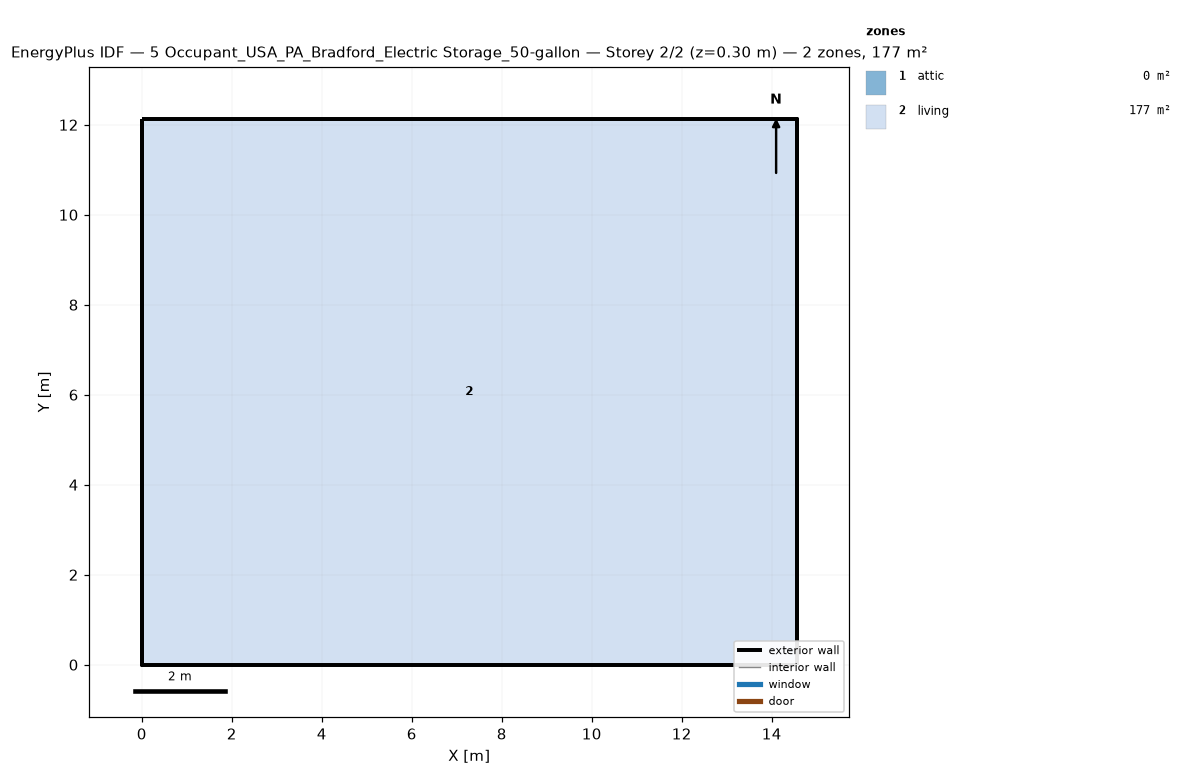
=== STOREY PLAN SPEC (per zone: floor XY polygon, exterior-wall plan segments, windows/doors) ===
zone 1: attic  (0.0 m²)
  exterior wall: (14.55, 0.00) – (14.55, 12.13) – (14.55, 6.06)  [18.2 m]
  exterior wall: (0.00, 12.13) – (0.00, 0.00) – (0.00, 6.06)  [18.2 m]
zone 2: living  (176.5 m²)
  floor: (0.00, 0.00) (0.00, 12.13) (14.55, 12.13) (14.55, 0.00)
  exterior wall: (0.00, 0.00) – (14.55, 0.00)  [14.6 m]
  exterior wall: (14.55, 0.00) – (14.55, 12.13)  [12.1 m]
  exterior wall: (14.55, 12.13) – (0.00, 12.13)  [14.6 m]
  exterior wall: (0.00, 12.13) – (0.00, 0.00)  [12.1 m]

=== DERIVED (storey summary) ===
Building: 5 Occupant_USA_PA_Bradford_Electric Storage_50-gallon
Storey: 2 of 2  (floor level z = 0.30 m)
Storey gross floor area: 176.5 m²
Zones on this storey: 2
  - attic: floor 0.0 m²; exterior wall 36.4 m (24.5 m²); WWR 0.0%
  - living: floor 176.5 m²; exterior wall 53.4 m (146.4 m²); WWR 0.0%
Zone adjacency: (none detected)